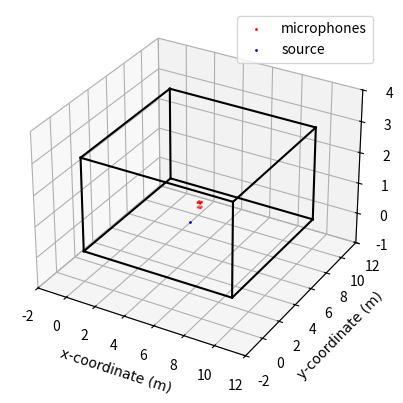

This figure's Python source: (Note: this script raises an exception after producing the figure.)
"""
This script makes the plots for the testing against noise.
"""

# Import modules.
import matplotlib.pyplot as plt
import numpy as np

# Set the font.
ssfont = {"fontname":"Times New Roman"}

# Build the rectangular pyramid of microphones 25 cm wide and 12.5 tall.
centre = np.array([[5, 5, 1]]).T
# r_m = np.array([
#  ,  [0,0,1],
#  ,  [1,1,0],
#  ,  [1,-1,0],
#  ,  [-1,-1,0],
#  ,  [-1,1,0]
# ]).T * 12.5*10**(-2)
r_m = np.array([
    [1,1,1],
    [1,1,-1],
    [1,-1,1],
    [1,-1,-1],
    [-1,1,1],
    [-1,1,-1],
    [-1,-1,1],
    [-1,-1,-1]
]).T * 15.5*10**(-2) / 2

p_m = r_m + centre

# The position of the source:
p_true = np.array([[5.5, 3, 1]]).T

fig = plt.figure()
ax1 = fig.add_subplot(projection = "3d")

ax1.scatter(p_m[0,:], p_m[1,:], p_m[2,:], c = "r", marker = ".", s = 4)
ax1.scatter(p_true[0], p_true[1], p_true[2], c = "b", marker = ".", s = 4)
ax1.plot([0,10],[0,0],[0,0], "k")
ax1.plot([10,10],[0,10],[0,0], "k")
ax1.plot([10,0],[10,10],[0,0], "k")
ax1.plot([0,0],[10,0],[0,0], "k")

ax1.plot([0,10],[0,0],[3,3], "k")
ax1.plot([10,10],[0,10],[3,3], "k")
ax1.plot([10,0],[10,10],[3,3], "k")
ax1.plot([0,0],[10,0],[3,3], "k")

ax1.plot([0,0],[0,0],[0,3], "k")
ax1.plot([0,0],[10,10],[0,3], "k")
ax1.plot([10,10],[10,10],[0,3], "k")
ax1.plot([10,10],[0,0],[0,3], "k")

ax1.set_xlim([-2, 12])
ax1.set_ylim([-2, 12])
ax1.set_zlim([-1, 4])

ax1.set_xlabel("x-coordinate (m)", **ssfont)
ax1.set_ylabel("y-coordinate (m)", **ssfont)
ax1.set_zlabel("z-coordinate (m)", **ssfont)

# ax1.set_title("Positions of the Rectangular Pyramid Array and the Source for Testing Against Noise", **ssfont)
ax1.legend(["microphones", "source"])

plt.savefig("./pyramid_robot/room_3d.png")
# plt.savefig("./main_method/room_3d.png")

plt.show()

fig, ax1 = plt.subplots()

ax1.set_aspect("equal")

ax1.plot([0,0],[0,10], "k")
ax1.plot([0,10],[10,10], "k")
ax1.plot([10,10],[10,0], "k")
ax1.plot([10,0],[0,0], "k")

ax1.plot(p_m[0,:], p_m[1,:], "r.", marker = ".", markersize = 4)
ax1.plot(p_true[0], p_true[1], "b.", marker = ".", markersize = 4)

ax1.set_xlim([-2, 12])
ax1.set_ylim([-2, 12])

ax1.set_xlabel("x-coordinate (m)", **ssfont)
ax1.set_ylabel("y-coordinate (m)", **ssfont)

ax1.grid(visible = True)

# ax1.set_title("Positions of the Rectangular Pyramid Array and the Source for Testing Against Noise", **ssfont)
# ax1.legend(["microphones", "source"])

plt.savefig("./pyramid_robot/room_2d.png")
# plt.savefig("./main_method/room_2d.png")

plt.show()